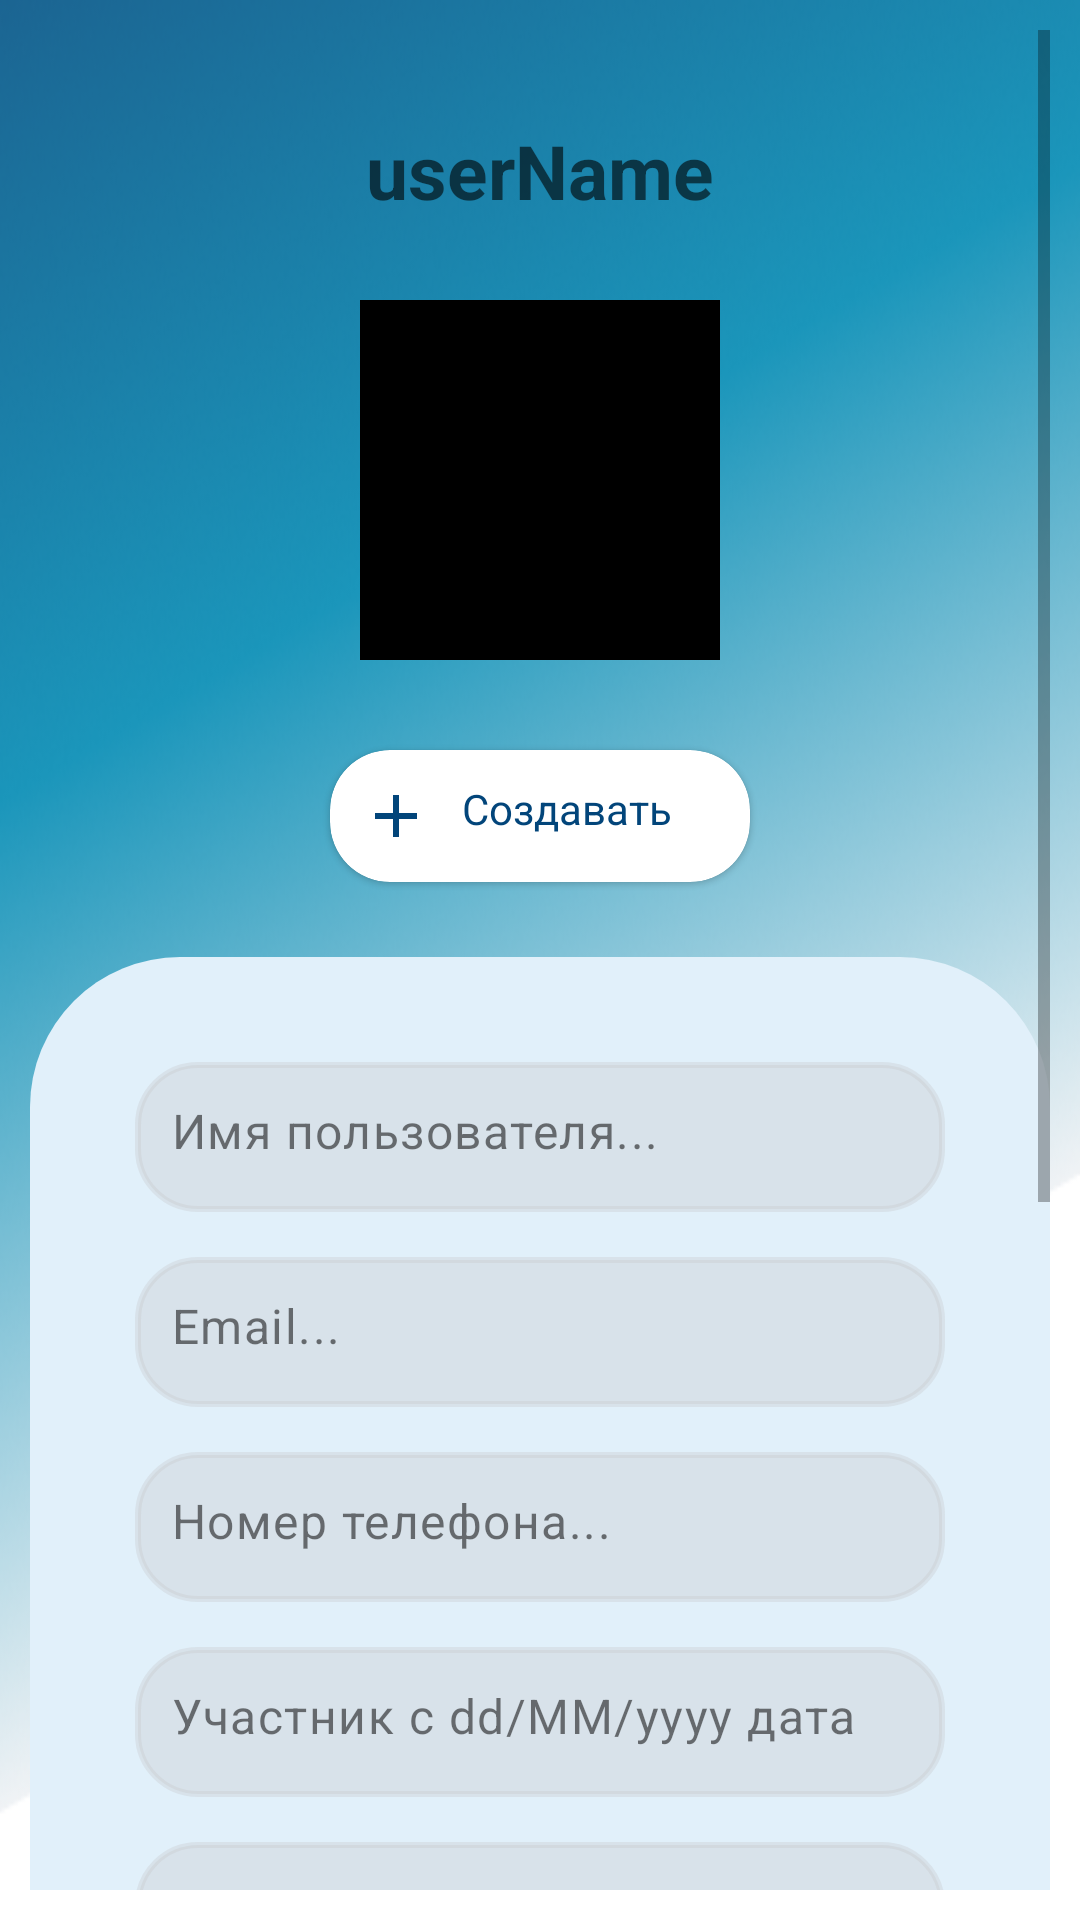

This screen was rendered from an Android layout file. Write that file and the resources it references.
<!-- AndroidManifest.xml: application theme Theme.Almasuapp -->
<!-- res/layout/fragment_profile.xml -->
<?xml version="1.0" encoding="utf-8"?>
<ScrollView xmlns:android="http://schemas.android.com/apk/res/android"
    xmlns:tools="http://schemas.android.com/tools"
    android:layout_width="match_parent"
    android:layout_height="match_parent"
    xmlns:app="http://schemas.android.com/apk/res-auto"
    android:padding="10dp"
    android:background="@drawable/profiletoolbar"
    tools:context=".fragments.ProfileFragment">

    <RelativeLayout
        android:id="@+id/toolbarRl"
        android:layout_width="match_parent"
        android:layout_height="wrap_content">

        <TextView
            android:id="@+id/username"
            android:layout_width="wrap_content"
            android:layout_height="wrap_content"
            android:layout_centerHorizontal="true"
            android:layout_marginTop="30dp"
            android:hint="userName"
            android:textColor="#ffff"
            android:textSize="25sp"
            android:textStyle="bold" />

        <com.google.android.material.imageview.ShapeableImageView
            android:id="@+id/profileIv"
            android:layout_width="120dp"
            android:layout_height="120dp"
            android:layout_centerHorizontal="true"
            android:layout_marginTop="90dp"
            android:background="#000"
            android:scaleType="centerCrop"
            android:src="@drawable/ic_person"
            app:shapeAppearanceOverlay="@style/ImageStyle_Circle" />


        <com.google.android.material.card.MaterialCardView
            android:id="@+id/createAd"
            android:layout_width="140dp"
            android:layout_height="wrap_content"
            android:layout_below="@id/profileIv"
            android:layout_marginTop="30dp"
            android:clickable="true"
            android:focusable="true"
            android:layout_centerHorizontal="true"
            android:foreground="?selectableItemBackground"
            app:cardCornerRadius="20dp"
            app:contentPadding="10dp">

            <TextView
                android:layout_width="match_parent"
                android:layout_height="wrap_content"
                android:drawableStart="@drawable/add_create_blue"
                android:drawablePadding="10dp"
                android:text="Создавать"
                android:textColor="#02457A"/>

        </com.google.android.material.card.MaterialCardView>

        <RelativeLayout
            android:id="@+id/profileCv1"
            android:layout_width="350dp"
            android:layout_height="380dp"
            android:layout_below="@id/createAd"
            android:layout_centerHorizontal="true"
            android:layout_marginTop="25dp"
            android:background="@drawable/shape_toolbar">

            <TextView
                android:id="@+id/username1"
                style="@style/TextAppearance.MaterialComponents.Body1"
                android:layout_width="270dp"
                android:layout_height="50dp"
                android:layout_centerHorizontal="true"
                android:layout_marginTop="35dp"
                android:background="@drawable/lavender_border"
                android:backgroundTint="#57C3C6C9"
                android:hint="Имя пользователя..."
                android:padding="12dp"
                android:textColorHint="#88000000"
                android:textSize="16sp"
                android:textColor="#02457A"/>

            <TextView
                android:id="@+id/email"
                style="@style/TextAppearance.MaterialComponents.Body1"
                android:layout_width="270dp"
                android:layout_height="50dp"
                android:layout_below="@id/username1"
                android:layout_centerHorizontal="true"
                android:layout_marginTop="15dp"
                android:background="@drawable/lavender_border"
                android:backgroundTint="#57C3C6C9"
                android:hint="Email..."
                android:padding="12dp"
                android:textColorHint="#88000000"
                android:textSize="16sp"
                android:textColor="#02457A"/>

            <TextView
                android:id="@+id/mobilePhone"
                style="@style/TextAppearance.MaterialComponents.Body1"
                android:layout_width="270dp"
                android:layout_height="50dp"
                android:layout_below="@id/email"
                android:layout_centerHorizontal="true"
                android:layout_marginTop="15dp"
                android:background="@drawable/lavender_border"
                android:backgroundTint="#57C3C6C9"
                android:hint="Номер телефона..."
                android:padding="12dp"
                android:textColorHint="#88000000"
                android:textSize="16sp"
                android:textColor="#02457A"/>

            <TextView
                android:id="@+id/memberSince"
                style="@style/TextAppearance.MaterialComponents.Body1"
                android:layout_width="270dp"
                android:layout_height="50dp"
                android:layout_below="@id/mobilePhone"
                android:layout_centerHorizontal="true"
                android:layout_marginTop="15dp"
                android:background="@drawable/lavender_border"
                android:backgroundTint="#57C3C6C9"
                android:hint="Участник с dd/MM/yyyy дата"
                android:padding="12dp"
                android:textColorHint="#88000000"
                android:textSize="16sp"
                android:textColor="#02457A"/>

            <TextView
                android:id="@+id/verification"
                style="@style/TextAppearance.MaterialComponents.Body1"
                android:layout_width="270dp"
                android:layout_height="50dp"
                android:layout_below="@id/memberSince"
                android:layout_centerHorizontal="true"
                android:layout_marginTop="15dp"
                android:background="@drawable/lavender_border"
                android:backgroundTint="#57C3C6C9"
                android:hint="Статус аккаунта"
                android:padding="12dp"
                android:textColorHint="#88000000"
                android:textSize="16sp"
                android:textColor="#02457A"/>

        </RelativeLayout>

        <LinearLayout
            android:layout_width="match_parent"
            android:layout_height="wrap_content"
            android:layout_below="@id/profileCv1"
            android:layout_marginTop="20dp"
            android:orientation="vertical"
            android:padding="15dp">

            <TextView
                style="@style/TextAppearance.MaterialComponents.Body1"
                android:layout_width="wrap_content"
                android:layout_height="wrap_content"
                android:layout_marginBottom="5dp"
                android:text="Настройки"
                android:textStyle="bold"/>

            <com.google.android.material.card.MaterialCardView
                android:id="@+id/editProfileCv"
                android:layout_width="match_parent"
                android:layout_height="wrap_content"
                android:layout_margin="2dp"
                android:clickable="true"
                android:focusable="true"
                android:foreground="?selectableItemBackground"
                app:cardCornerRadius="20dp"
                app:contentPadding="10dp">

                <TextView
                    android:layout_width="match_parent"
                    android:layout_height="wrap_content"
                    android:drawableStart="@drawable/ic_person_blue"
                    android:drawableEnd="@drawable/ic_next"
                    android:drawablePadding="10dp"
                    android:text="Редактировать профиль"
                    android:textColor="#02457A"/>

            </com.google.android.material.card.MaterialCardView>

            <com.google.android.material.card.MaterialCardView
                android:id="@+id/changePassCv"
                android:layout_width="match_parent"
                android:layout_height="wrap_content"
                android:layout_margin="2dp"
                android:clickable="true"
                android:focusable="true"
                android:foreground="?selectableItemBackground"
                app:cardCornerRadius="20dp"
                app:contentPadding="10dp">

                <TextView
                    android:layout_width="match_parent"
                    android:layout_height="wrap_content"
                    android:drawableStart="@drawable/ic_lock_blue"
                    android:drawableEnd="@drawable/ic_next"
                    android:drawablePadding="10dp"
                    android:text="Изменить пароль"
                    android:textColor="#02457A"/>

            </com.google.android.material.card.MaterialCardView>

            <com.google.android.material.card.MaterialCardView
                android:id="@+id/verifyAccCv"
                android:layout_width="match_parent"
                android:layout_height="wrap_content"
                android:layout_margin="2dp"
                android:clickable="true"
                android:focusable="true"
                android:foreground="?selectableItemBackground"
                app:cardCornerRadius="20dp"
                app:contentPadding="10dp">

                <TextView
                    android:layout_width="match_parent"
                    android:layout_height="wrap_content"
                    android:drawableStart="@drawable/ic_verified"
                    android:drawableEnd="@drawable/ic_next"
                    android:drawablePadding="10dp"
                    android:text="Подтвердить учетную запись"
                    android:textColor="#02457A"/>

            </com.google.android.material.card.MaterialCardView>

            <com.google.android.material.card.MaterialCardView
                android:id="@+id/deleteAccCv"
                android:layout_width="match_parent"
                android:layout_height="wrap_content"
                android:layout_margin="2dp"
                android:clickable="true"
                android:focusable="true"
                android:foreground="?selectableItemBackground"
                app:cardCornerRadius="20dp"
                app:contentPadding="10dp">

                <TextView
                    android:layout_width="match_parent"
                    android:layout_height="wrap_content"
                    android:drawableStart="@drawable/ic_delete_acc"
                    android:drawableEnd="@drawable/ic_next"
                    android:drawablePadding="10dp"
                    android:text="Удалить учетную запись"
                    android:textColor="#02457A"/>

            </com.google.android.material.card.MaterialCardView>

            <com.google.android.material.card.MaterialCardView
                android:id="@+id/logOutCv"
                android:layout_width="match_parent"
                android:layout_height="wrap_content"
                android:layout_margin="2dp"
                android:clickable="true"
                android:focusable="true"
                android:foreground="?selectableItemBackground"
                app:cardCornerRadius="20dp"
                app:contentPadding="10dp">

                <TextView
                    android:layout_width="match_parent"
                    android:layout_height="wrap_content"
                    android:drawableStart="@drawable/ic_logout_blue"
                    android:drawableEnd="@drawable/ic_next"
                    android:drawablePadding="10dp"
                    android:text="Выйти"
                    android:textColor="#02457A"/>

            </com.google.android.material.card.MaterialCardView>

        </LinearLayout>

    </RelativeLayout>

</ScrollView>
<!-- resources referenced by this layout -->
<resources>
  <!-- drawable add_create_blue (drawable) -->
  <vector android:height="24dp" android:tint="@color/blue_200"
      android:viewportHeight="24" android:viewportWidth="24"
      android:width="24dp" xmlns:android="http://schemas.android.com/apk/res/android">
      <path android:fillColor="@android:color/white" android:pathData="M19,13h-6v6h-2v-6H5v-2h6V5h2v6h6v2z"/>
  </vector>
  <!-- drawable ic_delete_acc (drawable) -->
  <vector android:height="24dp" android:tint="#02457A"
      android:viewportHeight="24" android:viewportWidth="24"
      android:width="24dp" xmlns:android="http://schemas.android.com/apk/res/android">
      <path android:fillColor="@android:color/white" android:pathData="M6,19c0,1.1 0.9,2 2,2h8c1.1,0 2,-0.9 2,-2V7H6v12zM19,4h-3.5l-1,-1h-5l-1,1H5v2h14V4z"/>
  </vector>
  <!-- drawable ic_logout_blue (drawable) -->
  <vector android:autoMirrored="true" android:height="24dp"
      android:tint="#02457A" android:viewportHeight="24"
      android:viewportWidth="24" android:width="24dp" xmlns:android="http://schemas.android.com/apk/res/android">
      <path android:fillColor="@android:color/white" android:pathData="M17,7l-1.41,1.41L18.17,11H8v2h10.17l-2.58,2.58L17,17l5,-5zM4,5h8V3H4c-1.1,0 -2,0.9 -2,2v14c0,1.1 0.9,2 2,2h8v-2H4V5z"/>
  </vector>
  <!-- drawable ic_next (drawable) -->
  <vector android:height="24dp" android:tint="#02457A"
      android:viewportHeight="24" android:viewportWidth="24"
      android:width="24dp" xmlns:android="http://schemas.android.com/apk/res/android">
      <path android:fillColor="@android:color/white" android:pathData="M10,6L8.59,7.41 13.17,12l-4.58,4.59L10,18l6,-6z"/>
  </vector>
  <!-- drawable ic_person_blue (drawable) -->
  <vector android:height="24dp" android:tint="#02457A"
      android:viewportHeight="24" android:viewportWidth="24"
      android:width="24dp" xmlns:android="http://schemas.android.com/apk/res/android">
      <path android:fillColor="@android:color/white" android:pathData="M12,12c2.21,0 4,-1.79 4,-4s-1.79,-4 -4,-4 -4,1.79 -4,4 1.79,4 4,4zM12,14c-2.67,0 -8,1.34 -8,4v2h16v-2c0,-2.66 -5.33,-4 -8,-4z"/>
  </vector>
  <!-- drawable ic_verified (drawable) -->
  <vector android:height="24dp" android:tint="#02457A"
      android:viewportHeight="24" android:viewportWidth="24"
      android:width="24dp" xmlns:android="http://schemas.android.com/apk/res/android">
      <path android:fillColor="@android:color/white" android:pathData="M12,1L3,5v6c0,5.55 3.84,10.74 9,12 5.16,-1.26 9,-6.45 9,-12L21,5l-9,-4zM10,17l-4,-4 1.41,-1.41L10,14.17l6.59,-6.59L18,9l-8,8z"/>
  </vector>
  <!-- drawable lavender_border (drawable) -->
  <?xml version="1.0" encoding="utf-8"?>
  <shape xmlns:android="http://schemas.android.com/apk/res/android"
      android:shape="rectangle">
  
      <stroke
          android:width="2dp"
          android:color="#C3C6C9"/>
  
      <corners
          android:radius="20dp"/>
  
  </shape>
  <!-- drawable shape_toolbar (drawable) -->
  <?xml version="1.0" encoding="utf-8"?>
  <shape xmlns:android="http://schemas.android.com/apk/res/android"
      android:shape="rectangle">
  
      <solid android:color="#E1F0FA"/>
  
      <corners
          android:radius="50dp"/>
  </shape>
  <style name="Theme.Almasuapp" parent="Theme.MaterialComponents.DayNight.DarkActionBar">
          
          <item name="colorPrimary">#02457A</item>
          <item name="colorPrimaryVariant">@color/white</item>
          <item name="colorOnPrimary">@color/white</item>
          
          <item name="colorSecondary">@color/blue_200</item>
          <item name="colorSecondaryVariant">@color/teal_700</item>
          <item name="colorOnSecondary">@color/black</item>
          
          <item name="android:statusBarColor" tools:targetApi="l">?attr/colorPrimaryVariant</item>
          
      </style>
  <color name="blue_200">#02457A</color>
  <color name="white">#FFFFFFFF</color>
  <color name="teal_700">#FF018786</color>
  <color name="black">#FF000000</color>
</resources>
